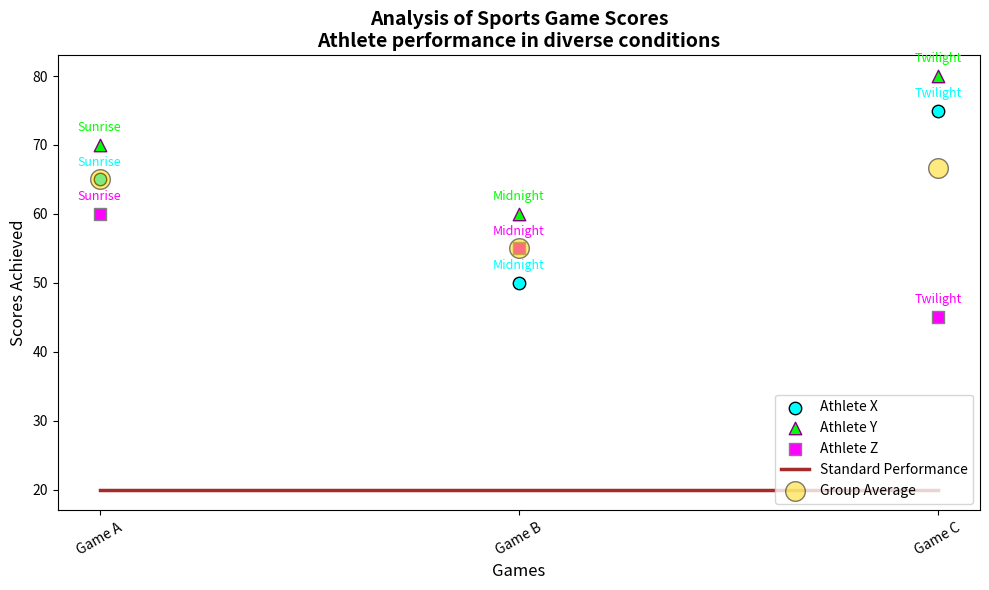

Here is the Python script that generated this plot:
import matplotlib.pyplot as plt
import numpy as np

matches = np.array(['Game A', 'Game B', 'Game C'])
player_a_runs = np.array([65, 50, 75])
player_b_runs = np.array([70, 60, 80])
player_c_runs = np.array([60, 55, 45])
background_score = [20, 20, 20]
match_types = ['Sunrise', 'Midnight', 'Twilight']
avg_runs = np.mean([player_a_runs, player_b_runs, player_c_runs], axis=0)

fig, ax = plt.subplots(figsize=(10, 6))

scatter_a = ax.scatter(matches, player_a_runs, color='cyan', label='Athlete X', s=80, marker='o', edgecolor='black')
scatter_b = ax.scatter(matches, player_b_runs, color='lime', label='Athlete Y', s=80, marker='^', edgecolor='purple')
scatter_c = ax.scatter(matches, player_c_runs, color='magenta', label='Athlete Z', s=80, marker='s', edgecolor='gray')

ax.plot(matches, background_score, linestyle='-', color='brown', label='Standard Performance', linewidth=2.5)

for i, txt in enumerate(match_types):
    ax.annotate(txt, (matches[i], player_a_runs[i]), textcoords="offset points", xytext=(0, 10), ha='center', fontsize=9, color='cyan')
    ax.annotate(txt, (matches[i], player_b_runs[i]), textcoords="offset points", xytext=(0, 10), ha='center', fontsize=9, color='lime')
    ax.annotate(txt, (matches[i], player_c_runs[i]), textcoords="offset points", xytext=(0, 10), ha='center', fontsize=9, color='magenta')

scatter_avg = ax.scatter(matches, avg_runs, color='gold', label='Group Average', s=200, edgecolor='black', alpha=0.5)

ax.set_title("Analysis of Sports Game Scores\nAthlete performance in diverse conditions", fontsize=14, fontweight='bold')
ax.set_xlabel('Games', fontsize=12)
ax.set_ylabel('Scores Achieved', fontsize=12)
ax.set_xticks(matches)
ax.set_xticklabels(matches, rotation=30)

ax.legend(loc='lower right', fontsize=10)
ax.grid(False)

plt.tight_layout()
plt.show()
